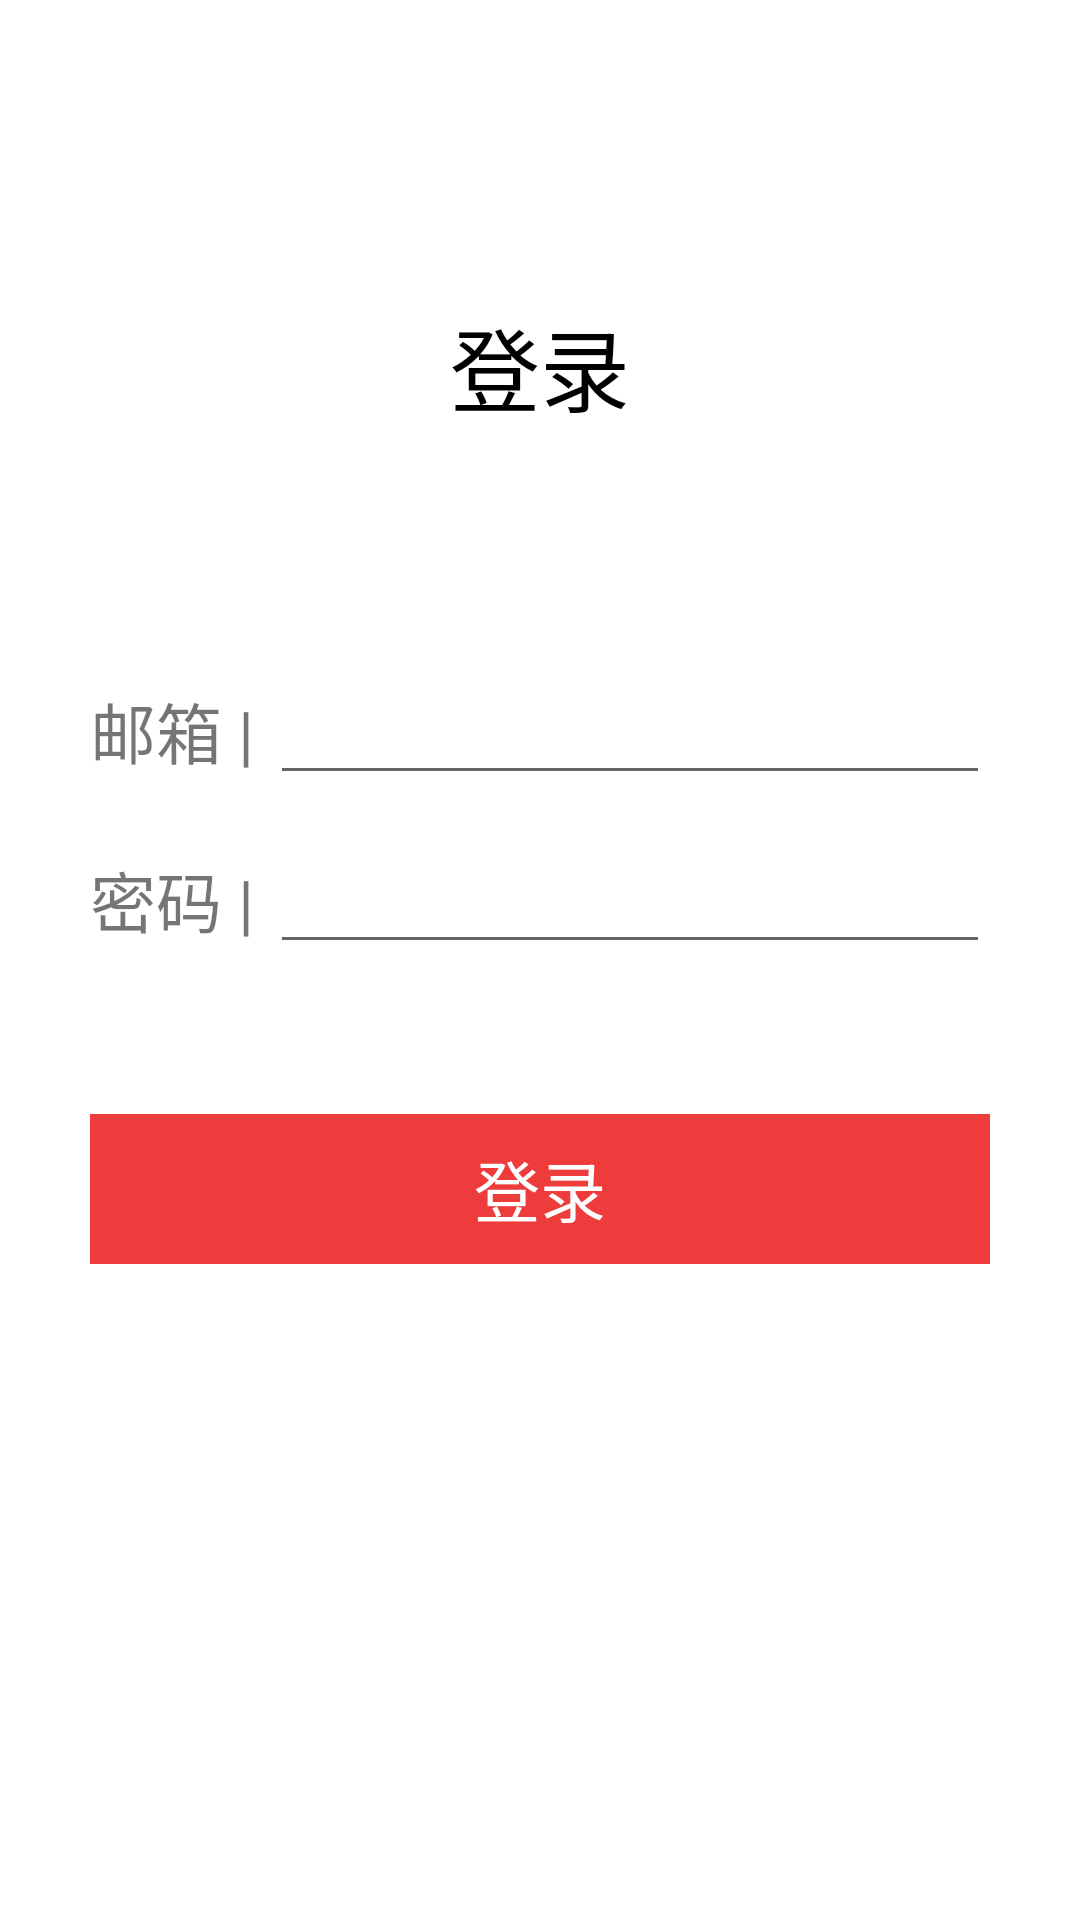

Here is an Android app screen rendered from its layout file. Give the layout XML and the strings, colors and styles it references.
<!-- AndroidManifest.xml: application theme Theme.HotNewsApp -->
<!-- res/layout/activity_login.xml -->
<?xml version="1.0" encoding="utf-8"?>
<layout xmlns:android="http://schemas.android.com/apk/res/android"
    xmlns:app="http://schemas.android.com/apk/res-auto"
    xmlns:tools="http://schemas.android.com/tools">

    <LinearLayout
        android:id="@+id/container"
        android:layout_width="match_parent"
        android:layout_height="match_parent"
        android:orientation="vertical"
        android:gravity="center_horizontal"
        >

      <TextView
          android:layout_width="wrap_content"
          android:layout_height="wrap_content"
          android:textColor="@color/black"
          android:textSize="30dp"
          android:text="登录"
          android:layout_marginTop="100dp"/>

       <LinearLayout
           android:layout_width="300dp"
           android:layout_height="wrap_content"
           android:layout_marginTop="80dp">
           <TextView
               android:layout_width="wrap_content"
               android:layout_height="wrap_content"
               android:text="邮箱 | "
               android:textSize="22dp"/>

           <EditText
               android:id="@+id/email"
               android:layout_width="match_parent"
               android:layout_height="wrap_content"
               android:inputType="textEmailAddress"
               android:selectAllOnFocus="true"
               app:layout_constraintEnd_toEndOf="parent"
               app:layout_constraintStart_toStartOf="parent"
               app:layout_constraintTop_toTopOf="parent" />
       </LinearLayout>

        <LinearLayout
           android:layout_width="300dp"
           android:layout_height="wrap_content"
            android:layout_marginTop="15dp">
           <TextView
               android:layout_width="wrap_content"
               android:layout_height="wrap_content"
               android:text="密码 | "
               android:textSize="22dp"/>
        <EditText
            android:id="@+id/password"
            android:layout_width="match_parent"
            android:layout_height="wrap_content"

            android:imeActionLabel="@string/action_sign_in_short"
            android:imeOptions="actionDone"
            android:inputType="textPassword"
            android:selectAllOnFocus="true"
            app:layout_constraintTop_toBottomOf="@+id/email" />


        </LinearLayout>
        <LinearLayout
            android:id="@+id/login"
            android:layout_width="300dp"
            android:layout_height="50dp"
            app:layout_constraintTop_toBottomOf="@+id/password"
            android:orientation="vertical"
            android:onClick="loginAct"
            android:enabled="true"
            android:gravity="center"
            android:layout_marginTop="50dp"
            android:background="#EE3B3B">

            <TextView
                android:layout_width="wrap_content"
                android:layout_height="wrap_content"
                android:text="@string/action_sign_in"
                android:textColor="@color/white"
                android:textSize="22dp"/>
        </LinearLayout>


        <ProgressBar
            android:id="@+id/loading"
            android:layout_width="wrap_content"
            android:layout_height="wrap_content"
            android:layout_gravity="center"
            android:layout_marginStart="32dp"
            android:layout_marginTop="64dp"
            android:layout_marginEnd="32dp"
            android:layout_marginBottom="64dp"
            android:visibility="gone"
            app:layout_constraintBottom_toBottomOf="parent"
            app:layout_constraintEnd_toEndOf="@+id/password"
            app:layout_constraintStart_toStartOf="@+id/password"
            app:layout_constraintTop_toTopOf="parent"
            app:layout_constraintVertical_bias="0.3" />

    </LinearLayout>
</layout>
<!-- resources referenced by this layout -->
<resources>
  <string name="action_sign_in">登录</string>
  <string name="action_sign_in_short">Sign in</string>
  <style name="Theme.HotNewsApp" parent="Theme.MaterialComponents.DayNight.NoActionBar">
          
          <item name="colorPrimary">@color/purple_500</item>
          <item name="colorPrimaryVariant">@color/purple_700</item>
          <item name="colorOnPrimary">@color/white</item>
          
          <item name="colorSecondary">@color/teal_200</item>
          <item name="colorSecondaryVariant">@color/teal_700</item>
          <item name="colorOnSecondary">@color/black</item>
          
          <item name="android:statusBarColor" tools:targetApi="l">?attr/colorPrimaryVariant</item>
          
      </style>
  <!-- not gathered from this repository: default colours our renderer supplied (Android Studio template values) -->
  <color name="purple_500">#FF6200EE</color>
  <color name="purple_700">#FF3700B3</color>
  <color name="teal_200">#FF03DAC5</color>
  <color name="teal_700">#FF018786</color>
  <color name="black">#FF000000</color>
  <color name="white">#FFFFFFFF</color>
</resources>
